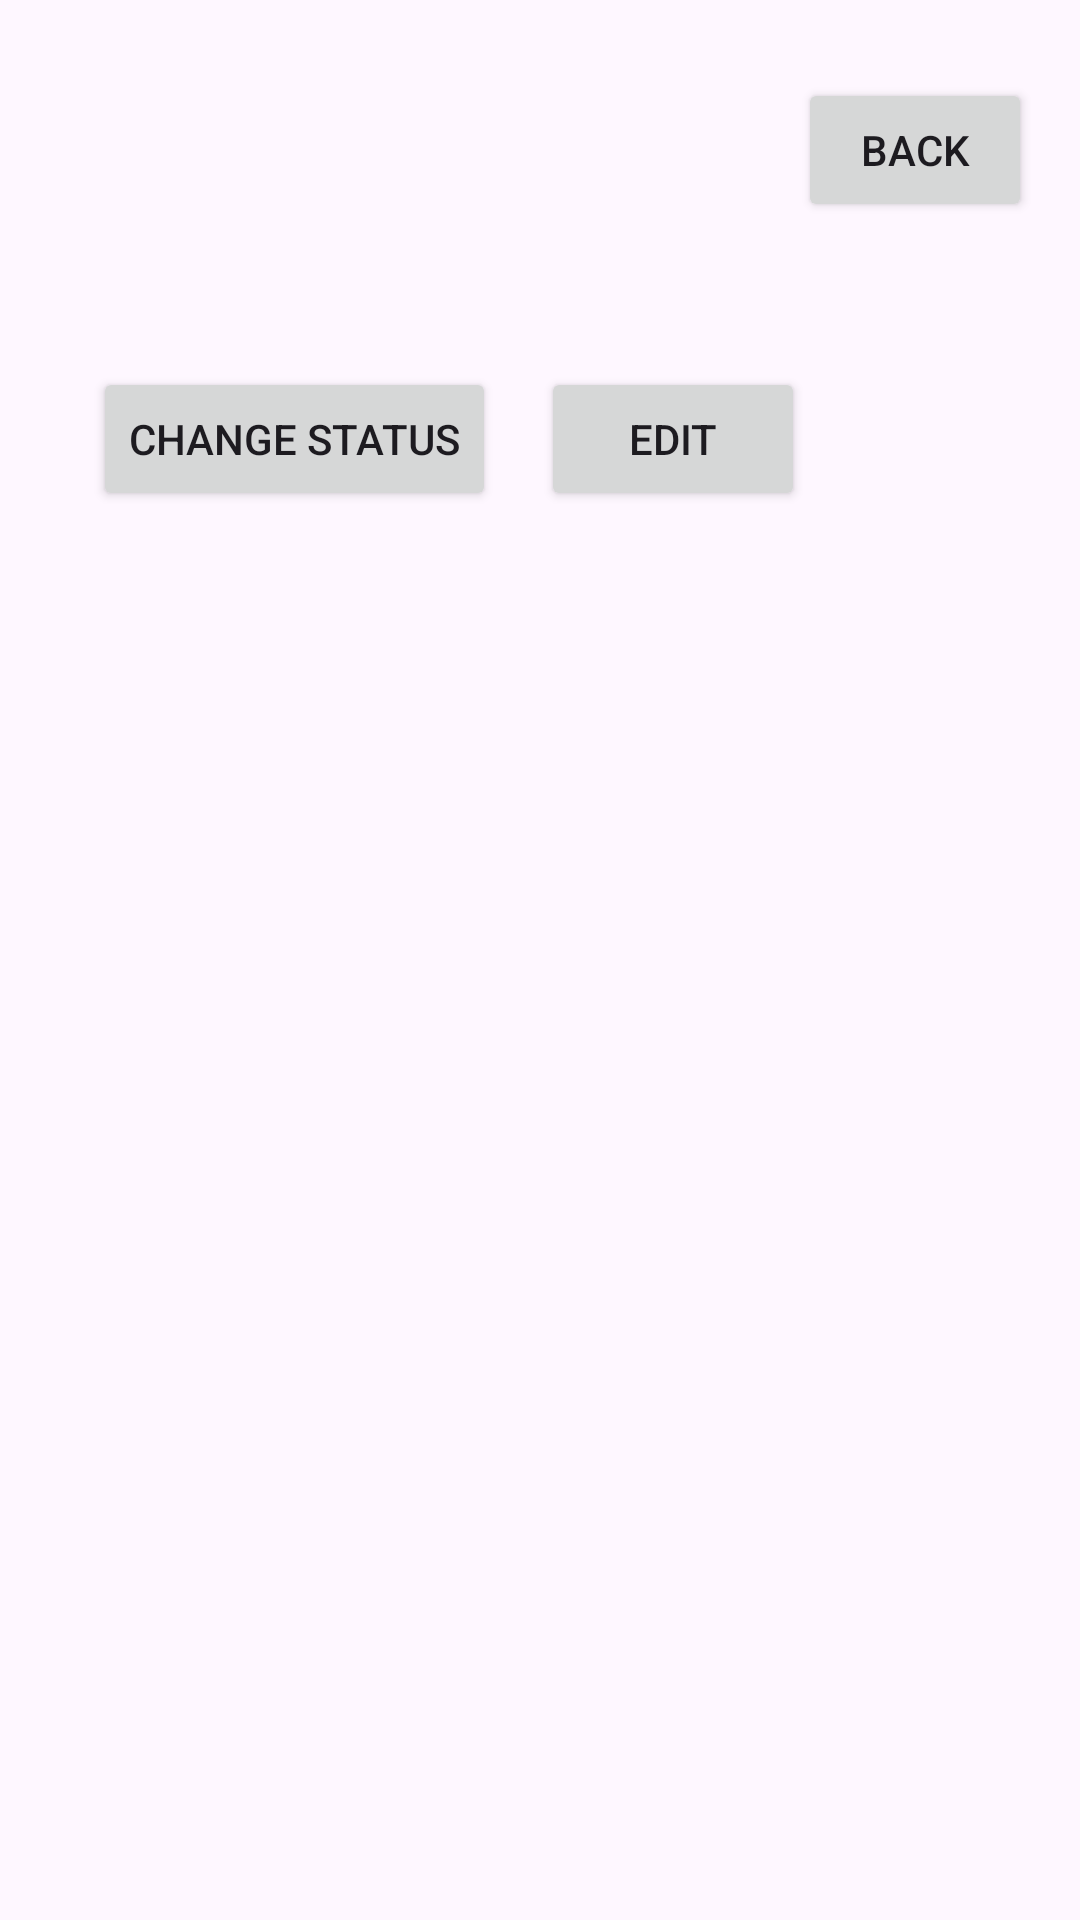

Here is an Android app screen rendered from its layout file. Give the layout XML and the strings, colors and styles it references.
<!-- AndroidManifest.xml: application theme Theme.FitGuru -->
<!-- res/layout/activity_program_view.xml -->
<?xml version="1.0" encoding="utf-8"?>
<LinearLayout android:layout_width="match_parent"
    android:layout_height="match_parent"
    android:orientation="vertical"
    android:padding="16dp"
    xmlns:android="http://schemas.android.com/apk/res/android">

    <Button
        android:id="@+id/btnBack"
        android:layout_width="wrap_content"
        android:layout_height="wrap_content"
        android:text="Back"
        android:layout_marginStart="250dp"
        android:layout_marginTop="10dp"/>

    <TextView
        android:id="@+id/tvProgramTitle"
        android:layout_width="wrap_content"
        android:layout_height="wrap_content"
        android:textSize="24sp"
        android:textStyle="bold"
        android:layout_marginTop="16dp"/>

    <LinearLayout
        android:layout_width="match_parent"
        android:layout_height="wrap_content"
        android:orientation="horizontal"
        xmlns:app="http://schemas.android.com/apk/res-auto">

        <TextView
            android:id="@+id/tvStatus"
            android:layout_width="wrap_content"
            android:layout_height="wrap_content"
            android:layout_marginTop="12dp"/>

        <Button
            android:id="@+id/btnChangeStatus"
            android:layout_width="wrap_content"
            android:layout_height="wrap_content"
            android:text="Change Status"
            android:layout_marginStart="15dp"/>

        <Button
            android:id="@+id/btnEdit"
            android:layout_width="wrap_content"
            android:layout_height="wrap_content"
            android:text="Edit"
            android:layout_marginStart="15dp"/>

    </LinearLayout>

    <androidx.recyclerview.widget.RecyclerView
        android:id="@+id/rvWeeks"
        android:layout_width="match_parent"
        android:layout_height="1255dp"
        android:layout_weight="1" />

</LinearLayout>
<!-- resources referenced by this layout -->
<resources>
  <style name="Theme.FitGuru" parent="Base.Theme.FitGuru" />
  <style name="Base.Theme.FitGuru" parent="Theme.Material3.DayNight.NoActionBar">
          
          
      </style>
</resources>
